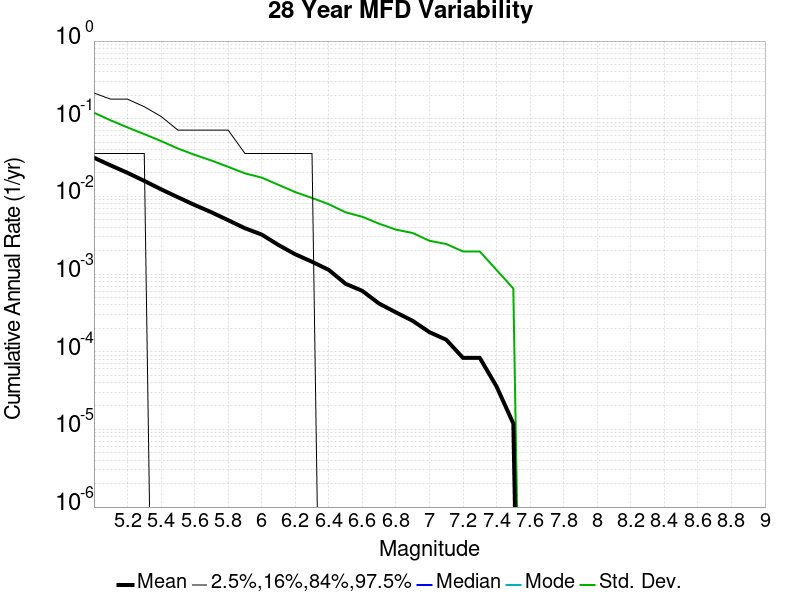

Source data for this figure (header and first rows):
Magnitude, Mean, Median, Mode, Std. Dev., 2.5 %-ile, 16 %-ile, 84 %-ile, 97.5 %-ile
5.0, 0.03148, 0.0, 0.0, 0.1195, 0.0, 0.0, 0.03571, 0.2143
5.1, 0.02505, 0.0, 0.0, 0.09531, 0.0, 0.0, 0.03571, 0.1786
5.2, 0.02011, 0.0, 0.0, 0.07727, 0.0, 0.0, 0.03571, 0.1786
5.3, 0.01585, 0.0, 0.0, 0.06337, 0.0, 0.0, 0.03571, 0.1429
5.4, 0.01235, 0.0, 0.0, 0.0516, 0.0, 0.0, 0.0, 0.1071
5.5, 0.009762, 0.0, 0.0, 0.0414, 0.0, 0.0, 0.0, 0.07143
5.6, 0.007762, 0.0, 0.0, 0.03431, 0.0, 0.0, 0.0, 0.07143
5.7, 0.00625, 0.0, 0.0, 0.02897, 0.0, 0.0, 0.0, 0.07143
5.8, 0.00494, 0.0, 0.0, 0.02403, 0.0, 0.0, 0.0, 0.07143
5.9, 0.003893, 0.0, 0.0, 0.0198, 0.0, 0.0, 0.0, 0.03571
6.0, 0.003226, 0.0, 0.0, 0.01746, 0.0, 0.0, 0.0, 0.03571
6.1, 0.002369, 0.0, 0.0, 0.01408, 0.0, 0.0, 0.0, 0.03571
6.2, 0.001798, 0.0, 0.0, 0.01136, 0.0, 0.0, 0.0, 0.03571
6.3, 0.00144, 0.0, 0.0, 0.009543, 0.0, 0.0, 0.0, 0.03571
6.4, 0.001131, 0.0, 0.0, 0.007934, 0.0, 0.0, 0.0, 0.0
6.5, 7.5E-4, 0.0, 0.0, 0.006244, 0.0, 0.0, 0.0, 0.0
6.6, 6.0714287E-4, 0.0, 0.0, 0.005462, 0.0, 0.0, 0.0, 0.0
6.7, 4.1666668E-4, 0.0, 0.0, 0.004452, 0.0, 0.0, 0.0, 0.0
6.8, 3.2142858E-4, 0.0, 0.0, 0.003733, 0.0, 0.0, 0.0, 0.0
6.9, 2.5E-4, 0.0, 0.0, 0.003379, 0.0, 0.0, 0.0, 0.0
7.0, 1.7857143E-4, 0.0, 0.0, 0.002683, 0.0, 0.0, 0.0, 0.0
7.1, 1.4285714E-4, 0.0, 0.0, 0.002436, 0.0, 0.0, 0.0, 0.0
7.2, 8.333333E-5, 0.0, 0.0, 0.001955, 0.0, 0.0, 0.0, 0.0
7.3, 8.333333E-5, 0.0, 0.0, 0.001955, 0.0, 0.0, 0.0, 0.0
7.4, 3.5714285E-5, 0.0, 0.0, 0.001129, 0.0, 0.0, 0.0, 0.0
7.5, 1.1904762E-5, 0.0, 0.0, 6.5205066E-4, 0.0, 0.0, 0.0, 0.0
7.6, 0.0, 0.0, 0.0, 0.0, 0.0, 0.0, 0.0, 0.0
7.7, 0.0, 0.0, 0.0, 0.0, 0.0, 0.0, 0.0, 0.0
7.8, 0.0, 0.0, 0.0, 0.0, 0.0, 0.0, 0.0, 0.0
7.9, 0.0, 0.0, 0.0, 0.0, 0.0, 0.0, 0.0, 0.0
8.0, 0.0, 0.0, 0.0, 0.0, 0.0, 0.0, 0.0, 0.0
8.1, 0.0, 0.0, 0.0, 0.0, 0.0, 0.0, 0.0, 0.0
8.2, 0.0, 0.0, 0.0, 0.0, 0.0, 0.0, 0.0, 0.0
8.3, 0.0, 0.0, 0.0, 0.0, 0.0, 0.0, 0.0, 0.0
8.4, 0.0, 0.0, 0.0, 0.0, 0.0, 0.0, 0.0, 0.0
8.5, 0.0, 0.0, 0.0, 0.0, 0.0, 0.0, 0.0, 0.0
8.6, 0.0, 0.0, 0.0, 0.0, 0.0, 0.0, 0.0, 0.0
8.7, 0.0, 0.0, 0.0, 0.0, 0.0, 0.0, 0.0, 0.0
8.8, 0.0, 0.0, 0.0, 0.0, 0.0, 0.0, 0.0, 0.0
8.9, 0.0, 0.0, 0.0, 0.0, 0.0, 0.0, 0.0, 0.0
9.0, 0.0, 0.0, 0.0, 0.0, 0.0, 0.0, 0.0, 0.0
